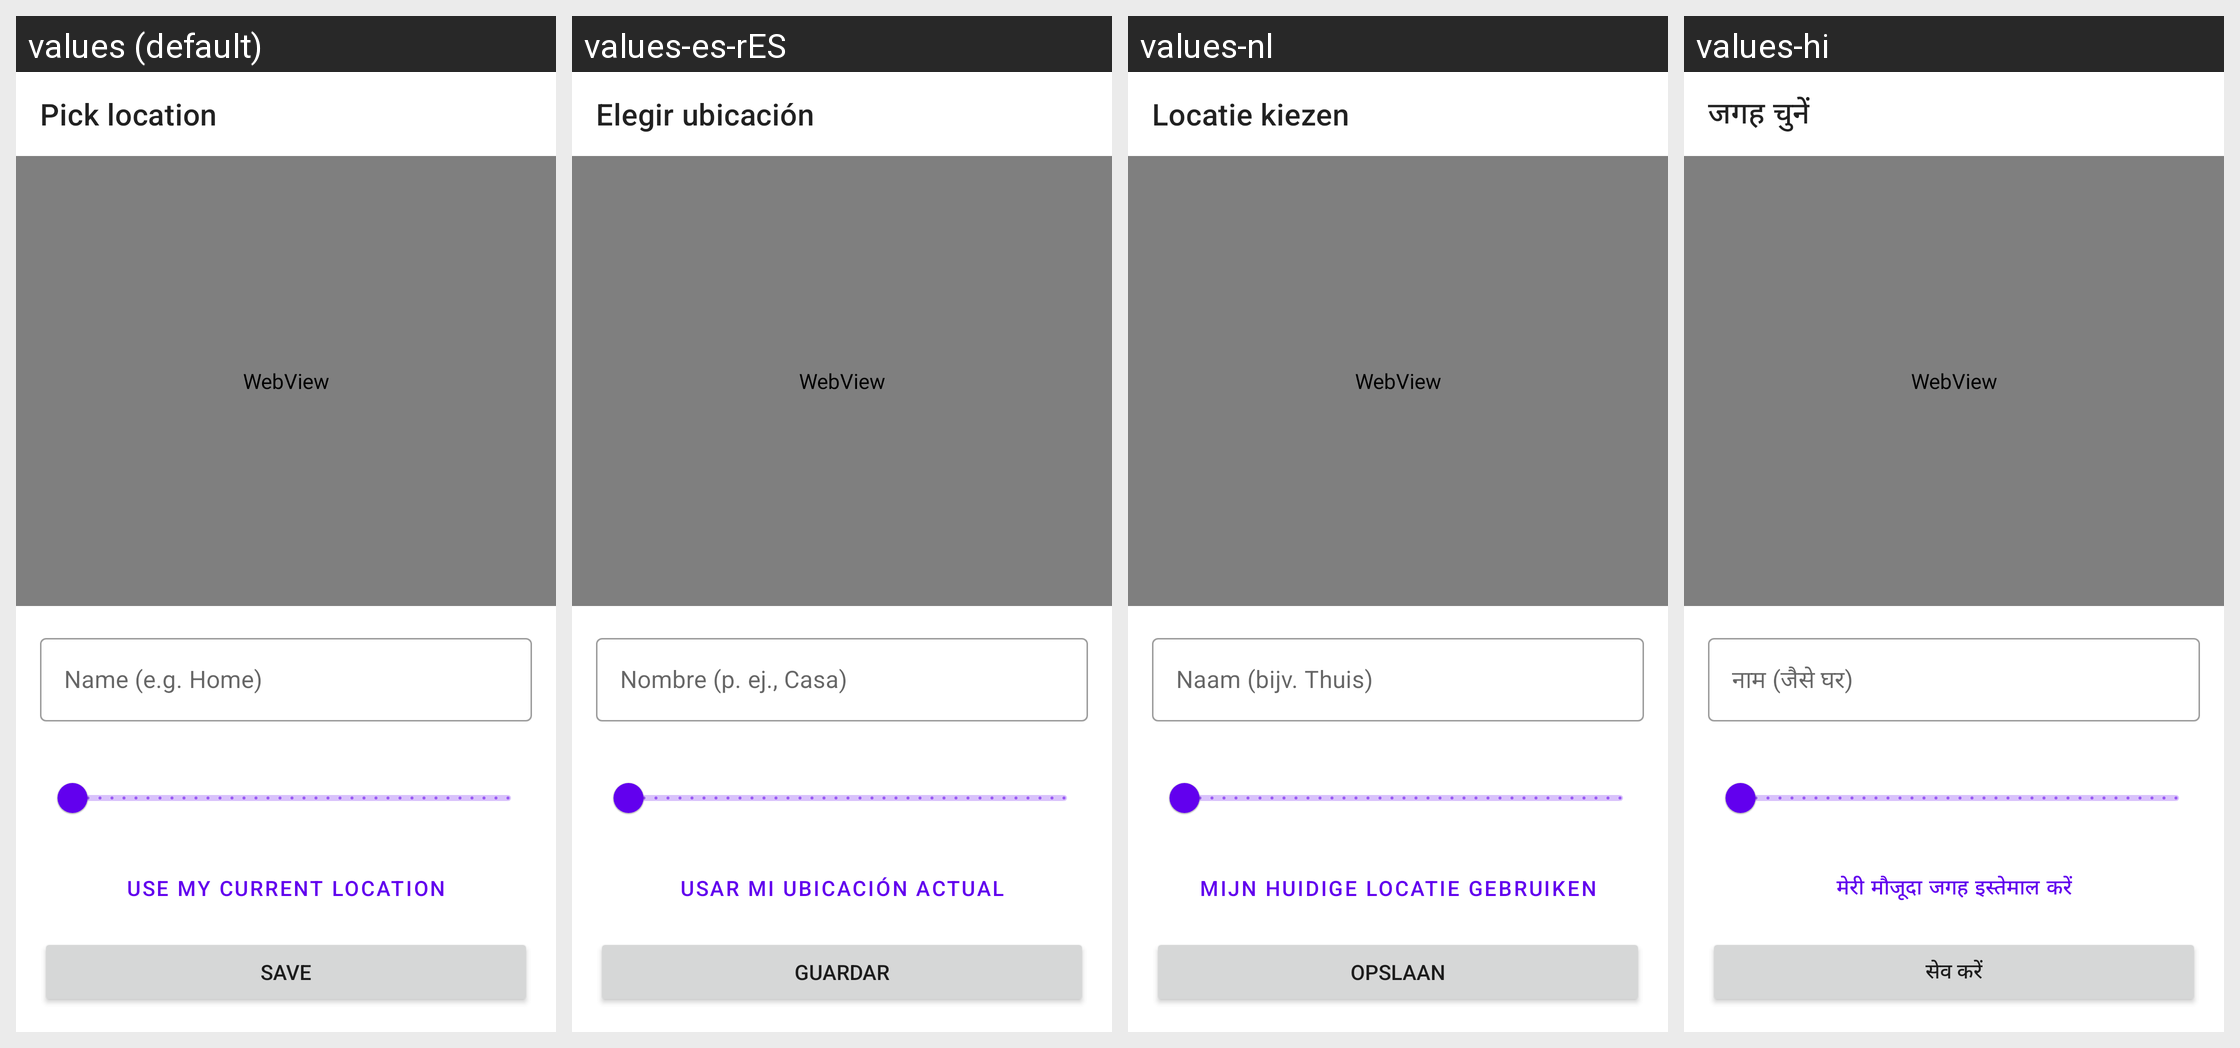

This grid shows one Android layout under several languages. Give, for every string resource on the screen, its name, the default text and each shown locale's text.
Android screen res/layout/fragment_map_picker.xml rendered under 4 locales, left to right: values (default), values-es-rES, values-nl, values-hi. Device: Nexus 5 (rendered at 1080×1920; each locale shown at half size, 540×960, under a caption strip naming it); theme Theme.MaterialComponents.DayNight.NoActionBar.
Other locales in the repository, not shown: values-ar, values-cs, values-de, values-es, values-fr, values-hu, values-in, values-it, values-ja, values-ka, values-ko, values-pl, values-pt-rBR, values-pt-rPT, values-ro, values-ru, values-th, values-tr, values-uk, values-vi, values-zh-rCN, values-zh-rTW.
Strings drawn on this screen, with the default value and each locale's value (text and hints the layout hard-codes, and strings that could not be matched under every locale, appear in the picture but are not listed):

geofence_pick_location
  values: Pick location
  values-es-rES: Elegir ubicación
  values-nl: Locatie kiezen
  values-hi: जगह चुनें

geofence_use_gps
  values: Use my current location
  values-es-rES: Usar mi ubicación actual
  values-nl: Mijn huidige locatie gebruiken
  values-hi: मेरी मौजूदा जगह इस्तेमाल करें

save
  values: Save
  values-es-rES: Guardar
  values-nl: Opslaan
  values-hi: सेव करें
